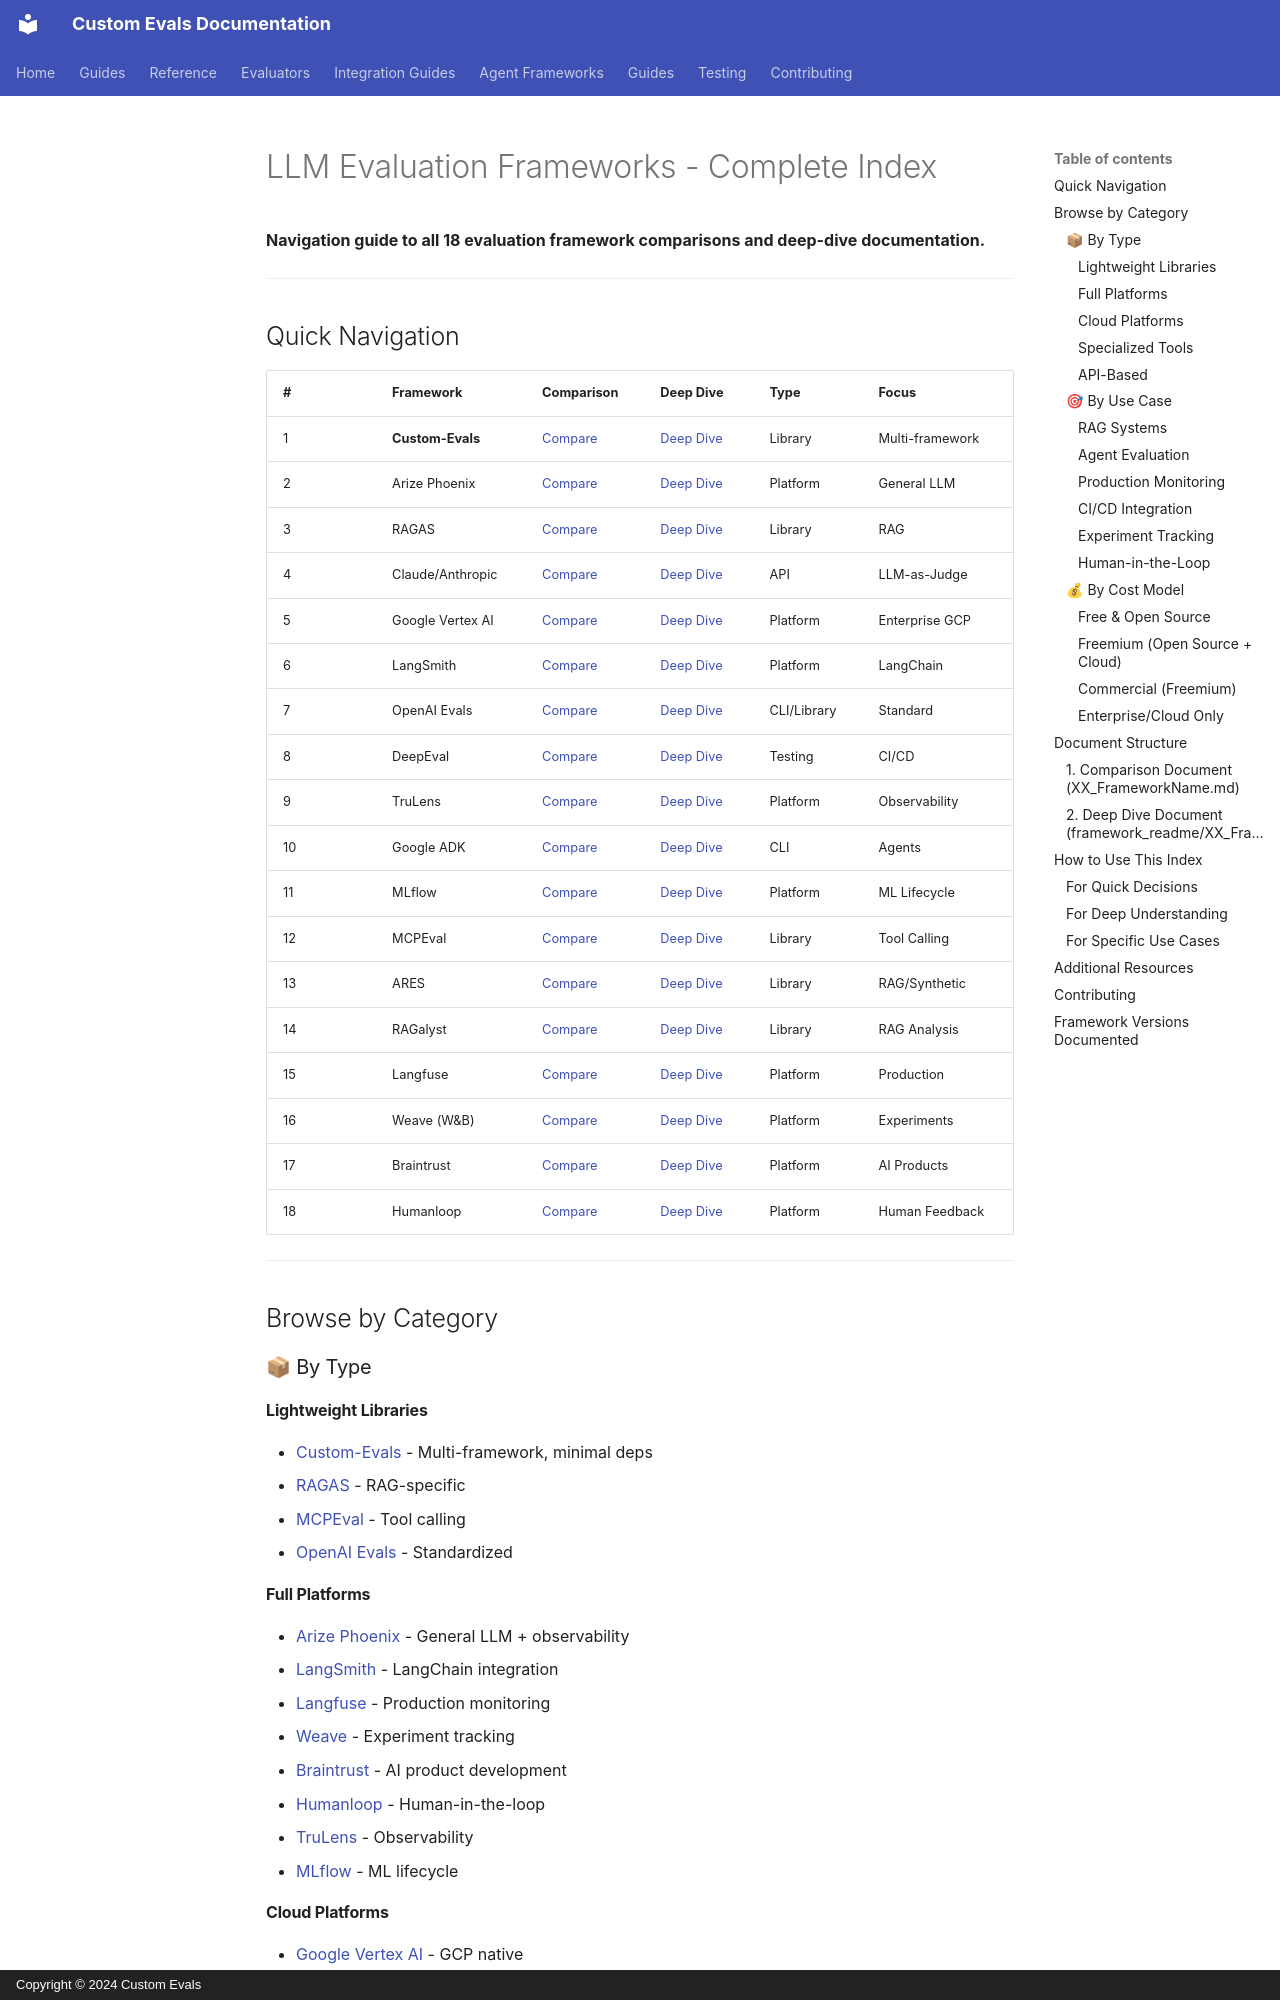

repository: anjijava16/cust-evals · page: compare_eval_frameworks/FRAMEWORKS_INDEX/index.html · generator: mkdocs · copyright: Copyright © 2024 Custom Evals

# LLM Evaluation Frameworks - Complete Index

**Navigation guide to all 18 evaluation framework comparisons and deep-dive documentation.**

---

## Quick Navigation

| # | Framework | Comparison | Deep Dive | Type | Focus |
|---|-----------|-----------|-----------|------|-------|
| 1 | **Custom-Evals** | [Compare](01_Custom_Evals.md) | [Deep Dive](framework_readme/01_Custom_Evals_README.md) | Library | Multi-framework |
| 2 | Arize Phoenix | [Compare](02_Arize_Phoenix.md) | [Deep Dive](framework_readme/02_Arize_Phoenix_README.md) | Platform | General LLM |
| 3 | RAGAS | [Compare](03_RAGAS.md) | [Deep Dive](framework_readme/03_RAGAS_README.md) | Library | RAG |
| 4 | Claude/Anthropic | [Compare](04_Claude_Anthropic.md) | [Deep Dive](framework_readme/04_Claude_Anthropic_README.md) | API | LLM-as-Judge |
| 5 | Google Vertex AI | [Compare](05_Google_Vertex_AI.md) | [Deep Dive](framework_readme/05_Google_Vertex_AI_README.md) | Platform | Enterprise GCP |
| 6 | LangSmith | [Compare](06_LangSmith.md) | [Deep Dive](framework_readme/06_LangSmith_README.md) | Platform | LangChain |
| 7 | OpenAI Evals | [Compare](07_OpenAI_Evals.md) | [Deep Dive](framework_readme/07_OpenAI_Evals_README.md) | CLI/Library | Standard |
| 8 | DeepEval | [Compare](08_DeepEval.md) | [Deep Dive](framework_readme/08_DeepEval_README.md) | Testing | CI/CD |
| 9 | TruLens | [Compare](09_TruLens.md) | [Deep Dive](framework_readme/09_TruLens_README.md) | Platform | Observability |
| 10 | Google ADK | [Compare](10_Google_ADK.md) | [Deep Dive](framework_readme/10_Google_ADK_README.md) | CLI | Agents |
| 11 | MLflow | [Compare](11_MLflow.md) | [Deep Dive](framework_readme/11_MLflow_README.md) | Platform | ML Lifecycle |
| 12 | MCPEval | [Compare](12_MCPEval.md) | [Deep Dive](framework_readme/12_MCPEval_README.md) | Library | Tool Calling |
| 13 | ARES | [Compare](13_ARES.md) | [Deep Dive](framework_readme/13_ARES_README.md) | Library | RAG/Synthetic |
| 14 | RAGalyst | [Compare](14_RAGalyst.md) | [Deep Dive](framework_readme/14_RAGalyst_README.md) | Library | RAG Analysis |
| 15 | Langfuse | [Compare](15_Langfuse.md) | [Deep Dive](framework_readme/15_Langfuse_README.md) | Platform | Production |
| 16 | Weave (W&B) | [Compare](16_Weave.md) | [Deep Dive](framework_readme/16_Weave_README.md) | Platform | Experiments |
| 17 | Braintrust | [Compare](17_Braintrust.md) | [Deep Di
